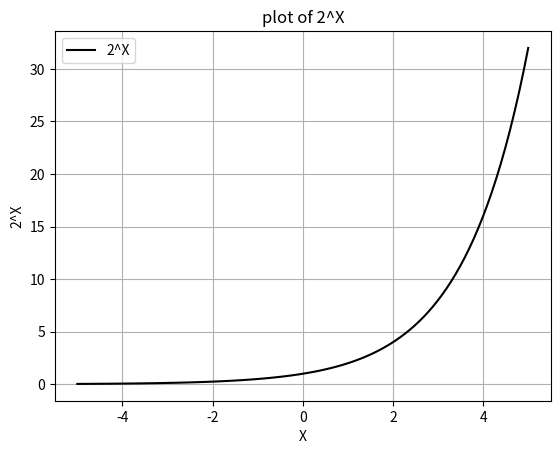

Write the Python code that produced this figure.
import numpy as np
import matplotlib.pyplot as plt

#data
x=np.linspace(-5,5,100)

#funtion
a=2
y=np.power(a,x)

#plot
plt.plot(x,y, label=f'{a}^X', c='k')

#add labels
plt.xlabel('X')
plt.ylabel(f'{a}^X')
plt.title(f'plot of {a}^X')
plt.legend()
plt.grid()

#display
plt.show()
